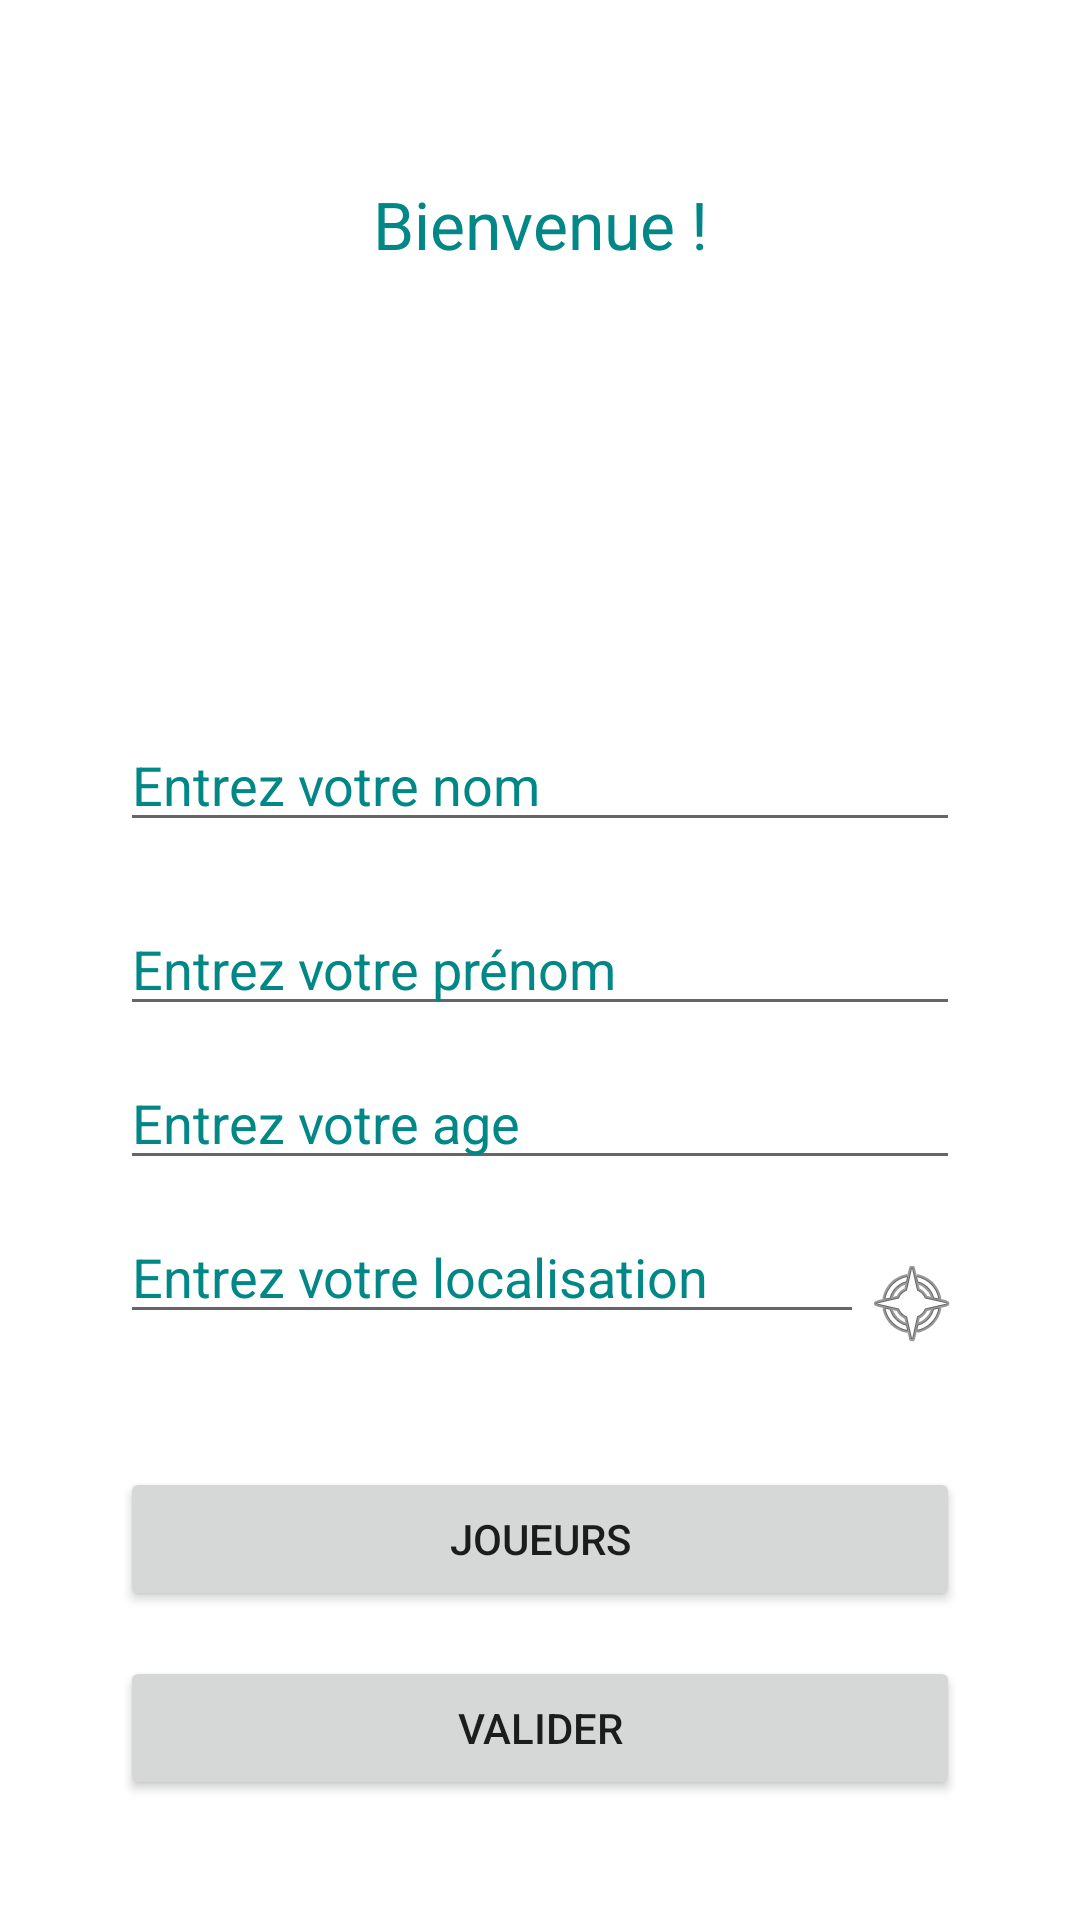

Layout XML and referenced resources for this Android screen:
<!-- AndroidManifest.xml: application theme Theme.MultiGame -->
<!-- res/layout/activity_create_player.xml -->
<?xml version="1.0" encoding="utf-8"?>
<layout>

    <LinearLayout xmlns:android="http://schemas.android.com/apk/res/android"
        android:layout_width="match_parent"
        android:layout_height="match_parent"
        android:gravity="center_horizontal"
        android:orientation="vertical"
        android:padding="40dp">

        <TextView
            android:layout_width="match_parent"
            android:layout_height="wrap_content"
            android:layout_marginTop="20dp"
            android:text="@string/create_player_title"
            android:textAlignment="center"
            android:textColor="@color/teal_700"
            android:textSize="22sp" />

        <ImageView
            android:id="@+id/create_player_image"
            android:layout_width="100dp"
            android:layout_height="100dp"
            android:layout_marginTop="30dp"
            android:src="@drawable/icon_image" />

        <EditText
            android:id="@+id/create_player_name"
            android:layout_width="match_parent"
            android:layout_height="wrap_content"
            android:layout_marginTop="20dp"
            android:hint="@string/enter_name"
            android:imeOptions="actionDone"
            android:inputType="text"
            android:maxLines="1"
            android:textColor="@color/white"
            android:textColorHint="@color/teal_700" />

        <EditText
            android:id="@+id/create_player_firstname"
            android:layout_width="match_parent"
            android:layout_height="wrap_content"
            android:layout_marginTop="20dp"
            android:hint="@string/enter_firstname"
            android:imeOptions="actionDone"
            android:inputType="text"
            android:maxLines="1"
            android:textColor="@color/white"
            android:textColorHint="@color/teal_700" />

        <EditText
            android:id="@+id/create_player_age"
            android:layout_width="match_parent"
            android:layout_height="wrap_content"
            android:layout_marginTop="10dp"
            android:hint="@string/enter_age"
            android:imeOptions="actionDone"
            android:inputType="number"
            android:maxLines="1"
            android:textColor="@color/white"
            android:textColorHint="@color/teal_700" />

        <LinearLayout
            android:layout_width="match_parent"
            android:layout_height="wrap_content"
            android:orientation="horizontal"
            android:layout_marginTop="10dp">

            <EditText
                android:id="@+id/create_player_location"
                android:layout_width="0dp"
                android:layout_weight="1"
                android:layout_height="wrap_content"
                android:hint="@string/enter_location"
                android:imeOptions="actionDone"
                android:inputType="text"
                android:maxLines="1"
                android:textColor="@color/white"
                android:textColorHint="@color/teal_700" />

            <ImageView
                android:id="@+id/create_player_location_bt"
                android:layout_width="32dp"
                android:layout_height="32dp"
                android:layout_marginTop="15dp"
                android:src="@android:drawable/ic_menu_compass" />

        </LinearLayout>

        <Space
            android:layout_width="match_parent"
            android:layout_height="0dp"
            android:layout_weight="1" />

        <androidx.appcompat.widget.AppCompatButton
            android:id="@+id/players"
            android:layout_width="match_parent"
            android:layout_height="wrap_content"
            android:layout_marginBottom="15dp"
            android:text="@string/players" />

        <androidx.appcompat.widget.AppCompatButton
            android:id="@+id/create_player_validate"
            android:layout_width="match_parent"
            android:layout_height="wrap_content"
            android:text="@string/validate" />

    </LinearLayout>
</layout>
<!-- resources referenced by this layout -->
<resources>
  <string name="create_player_title">Bienvenue !</string>
  <string name="enter_age">Entrez votre age</string>
  <string name="enter_firstname">Entrez votre prénom</string>
  <string name="enter_location">Entrez votre localisation</string>
  <string name="enter_name">Entrez votre nom</string>
  <string name="players">Joueurs</string>
  <string name="validate">Valider</string>
  <style name="Theme.MultiGame" parent="Theme.MaterialComponents.DayNight.NoActionBar">
          
          <item name="colorPrimary">@color/teal_700</item>
          <item name="colorPrimaryVariant">@color/purple_700</item>
          <item name="colorOnPrimary">@color/white</item>
          
          <item name="colorSecondary">@color/teal_200</item>
          <item name="colorSecondaryVariant">@color/teal_700</item>
          <item name="colorOnSecondary">@color/black</item>
          
          <item name="android:statusBarColor" tools:targetApi="l">?attr/colorPrimaryVariant</item>
          
      </style>
  <!-- not gathered from this repository: default colours our renderer supplied (Android Studio template values) -->
  <color name="purple_700">#FF3700B3</color>
  <color name="teal_200">#FF03DAC5</color>
  <color name="teal_700">#FF018786</color>
  <color name="black">#FF000000</color>
  <color name="white">#FFFFFFFF</color>
</resources>
